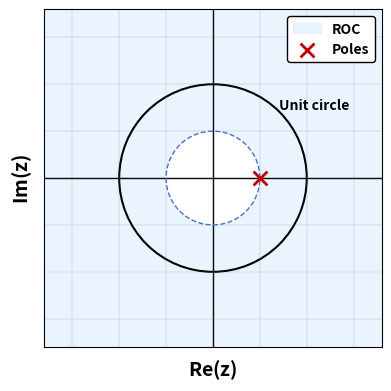

Write the Python code that produced this figure.
#!/usr/bin/env python3
"""
pole_zero.py — s-plane and z-plane pole-zero plots with region of convergence (lecture 08)

One of the reference plots in references/plots/. The plot style and the PowerPoint
sizing rules live in AGENTS.md (section Plots).

Both plots assume a causal system:
  * s-plane, 4x3 in : ROC is the half plane right of the rightmost pole
  * z-plane, 4x4 in : ROC is the annulus outside the outermost pole, unit circle drawn
                      as a 1.5 pt black circle, ROC boundary as a dashed blue circle
Shared conventions:
  * axes through the origin as 1 pt black lines, no tick labels, no tick marks
  * poles: red "x" markers (s=100, 2 pt stroke), zeros: white circles with a blue edge
  * ROC shaded light blue (#d6eaff at 50 %)
  * axis labels at 14 pt, legend at 10 pt in a black-edged box, 0.3 pt gray grid

Usage
-----
    python pole_zero.py --plane s --poles=-1
    python pole_zero.py --plane s --poles=-1+2j,-1-2j      # complex pair, lecture 02
    python pole_zero.py --plane z --poles=0.5
    python pole_zero.py --plane z --poles=0.5+0.5j,0.5-0.5j --zeros=1 --out fig.png

Write --poles=... with the equals sign and separate values with commas, so that a
leading minus sign is not read as an option.

Dependencies: numpy, matplotlib
"""
import argparse
import numpy as np
import matplotlib as mpl
import matplotlib.pyplot as plt
from matplotlib.ticker import NullFormatter

# ---------------------------------------------------------------- palette ---
RED   = "#C00000"
BLUE  = "b"
ROC   = "#D6EAFF"
ROC_EDGE = "#4472C4"
BLACK = "black"


# ---------------------------------------------------------------- styling ---
def apply_style(font="Arial Narrow"):
    """Global matplotlib look used across the lecture notebooks."""
    from matplotlib.font_manager import findfont, FontProperties
    try:
        resolved = findfont(FontProperties(family=font), fallback_to_default=False)
        mpl.rcParams["font.family"] = font if resolved else "sans-serif"
    except Exception:
        mpl.rcParams["font.family"] = "sans-serif"
    mpl.rcParams.update({
        "font.weight":      "bold",
        "axes.labelweight": "bold",
        "mathtext.default": "regular",
    })


def _axes_and_markers(ax, poles, zeros, limit, xlabel, ylabel):
    """Origin axes, pole and zero markers, blank ticks, grid and legend."""
    ax.axhline(0, color=BLACK, linewidth=1, zorder=1)
    ax.axvline(0, color=BLACK, linewidth=1, zorder=1)
    if len(poles):
        ax.scatter(np.real(poles), np.imag(poles), s=100, marker="x",
                   color=RED, linewidth=2, label="Poles", zorder=3)
    if len(zeros):
        ax.scatter(np.real(zeros), np.imag(zeros), s=100, marker="o",
                   facecolors="white", edgecolors=BLUE, linewidth=2, label="Zeros", zorder=3)
    ax.set_xlabel(xlabel, fontsize=14)
    ax.set_ylabel(ylabel, fontsize=14)
    ax.set_xlim(-limit, limit)
    ax.set_ylim(-limit, limit)
    ax.xaxis.set_major_formatter(NullFormatter())
    ax.yaxis.set_major_formatter(NullFormatter())
    ax.grid(which="both", linewidth=0.3, zorder=0, color="gray", alpha=0.5)
    ax.tick_params(axis="both", which="both", length=0)
    ax.legend(loc="upper right", framealpha=1, edgecolor=BLACK, fontsize=10)


# ------------------------------------------------------------------- plot ---
def s_plane(poles, zeros):
    """ROC of a causal system: Re(s) > Re of the rightmost pole."""
    poles, zeros = np.asarray(poles, complex), np.asarray(zeros, complex)
    fig, ax = plt.subplots(figsize=(4, 3), dpi=300)

    pts = np.concatenate([poles, zeros])
    limit = max(np.max(np.abs(np.r_[pts.real, pts.imag])) * 1.5, 2) if len(pts) else 5

    if len(poles):
        sigma_max = np.max(poles.real)
        ax.axvspan(sigma_max, limit * 2, color=ROC, alpha=0.5, zorder=0, label="ROC")

    _axes_and_markers(ax, poles, zeros, limit, r"$\sigma$ (Real)", r"$j\omega$ (Imaginary)")
    fig.tight_layout()
    return fig


def z_plane(poles, zeros):
    """ROC of a causal system: |z| > radius of the outermost pole."""
    poles, zeros = np.asarray(poles, complex), np.asarray(zeros, complex)
    fig, ax = plt.subplots(figsize=(4, 4), dpi=300)
    ax.set_aspect("equal")

    pts = np.concatenate([poles, zeros])
    limit = max(np.max(np.abs(pts)) if len(pts) else 0, 1) * 1.8

    if len(poles):
        r = np.max(np.abs(poles))
        # shade everything, then mask the inside of the ROC radius with a white disc
        ax.fill_between(np.linspace(-limit * 2, limit * 2, 2), -limit * 2, limit * 2,
                        color=ROC, alpha=0.5, zorder=0, label="ROC")
        ax.add_patch(plt.Circle((0, 0), r, color="white", zorder=0))
        ax.add_patch(plt.Circle((0, 0), r, fill=False, linestyle="--",
                                linewidth=1, color=ROC_EDGE, zorder=2))

    ax.add_patch(plt.Circle((0, 0), 1.0, fill=False, linestyle="-",
                            linewidth=1.5, color=BLACK, zorder=1))
    ax.annotate("Unit circle", xy=(0.707, 0.707), fontsize=10, color=BLACK,
                ha="left", va="bottom")

    _axes_and_markers(ax, poles, zeros, limit, r"Re$(z)$", r"Im$(z)$")
    fig.tight_layout()
    return fig


# ------------------------------------------------------------------- main ---
def main():
    p = argparse.ArgumentParser(description=__doc__,
                                formatter_class=argparse.RawDescriptionHelpFormatter)
    p.add_argument("--plane", choices=["s", "z"], default="z")
    p.add_argument("--poles", default=None,
                   help="comma-separated complex numbers, e.g. --poles=-1+2j,-1-2j "
                        "(default: s: -1, z: 0.5)")
    p.add_argument("--zeros", default="", help="comma-separated complex numbers")
    p.add_argument("--out", default=None,
                   help="output image path (png/pdf/svg); omit to open a window")
    a = p.parse_args()

    def parse(s):
        return [complex(v) for v in s.replace(" ", "").split(",") if v]
    a.poles = parse(a.poles) if a.poles is not None else ([-1] if a.plane == "s" else [0.5])
    a.zeros = parse(a.zeros)

    apply_style()
    fig = (s_plane if a.plane == "s" else z_plane)(a.poles, a.zeros)
    if a.out:
        fig.savefig(a.out, bbox_inches="tight")
        print(f"saved {a.out}")
    else:
        plt.show()


if __name__ == "__main__":
    main()
